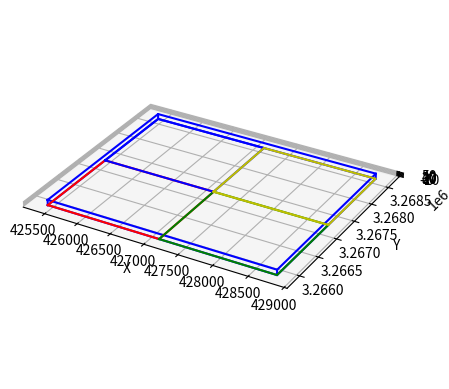

Source code (Python):
import matplotlib.pyplot as plt
from mpl_toolkits.mplot3d import Axes3D
import numpy as np

# 定义最小外接矩形顶点坐标
x_min, x_max = 425412.86, 428794.46
y_min, y_max = 3265875.98, 3268625.64
z_min, z_max = -18.35, 51.73

# 绘制图形
fig = plt.figure()
ax = fig.add_subplot(111, projection='3d')

# 设置坐标轴等比例缩放
ax.set_box_aspect([np.ptp([x_min, x_max]), np.ptp([y_min, y_max]), np.ptp([z_min, z_max])])

# 绘制最小外接矩形
ax.plot([x_min, x_max, x_max, x_min, x_min], [y_min, y_min, y_max, y_max, y_min], zs=z_min, color='b')  # 底面
ax.plot([x_min, x_max, x_max, x_min, x_min], [y_min, y_min, y_max, y_max, y_min], zs=z_max, color='b')  # 顶面
ax.plot([x_min, x_min], [y_min, y_min], [z_min, z_max], color='b')  # 垂直边1
ax.plot([x_max, x_max], [y_min, y_min], [z_min, z_max], color='b')  # 垂直边2
ax.plot([x_max, x_max], [y_max, y_max], [z_min, z_max], color='b')  # 垂直边3
ax.plot([x_min, x_min], [y_max, y_max], [z_min, z_max], color='b')  # 垂直边4

# 设置坐标轴标签
ax.set_xlabel('X')
ax.set_ylabel('Y')
ax.set_zlabel('Z')

# 定义四个矩形的坐标
#左下角顶点：右下角顶点：右上角顶点：左上角顶点：
rect1 = np.array([[425412.86, 3265875.98, -18.35],
                   [427103.66, 3265875.98, -18.35],
                   [427103.66, 3267250.81, 16.19],
                   [425412.86, 3267250.81, 16.19]])

rect2 = np.array([[427103.66, 3265875.98, -18.35],
                   [428794.46, 3265875.98, -18.35],
                   [428794.46, 3267250.81, 16.19],
                   [427103.66, 3267250.81, 16.19]])

rect3 = np.array([[425412.86, 3267250.81, -18.35],
                   [427103.66, 3267250.81, -18.35],
                   [427103.66, 3268625.64, 51.73],
                   [425412.86, 3268625.64, 51.73]])

rect4 = np.array([[427103.66, 3267250.81, -18.35],
                   [428794.46, 3267250.81, -18.35],
                   [428794.46, 3268625.64, 51.73],
                   [427103.66, 3268625.64, 51.73]])

# 绘制四个矩形外包围框，并使用不同颜色表示
ax.plot(rect1[[0,1,2,3,0],0], rect1[[0,1,2,3,0],1], zs=rect1[0,2], color='r')  # 红色
ax.plot(rect2[[0,1,2,3,0],0], rect2[[0,1,2,3,0],1], zs=rect2[0,2], color='g')  # 绿色
ax.plot(rect3[[0,1,2,3,0],0], rect3[[0,1,2,3,0],1], zs=rect3[0,2], color='b')  # 蓝色
ax.plot(rect4[[0,1,2,3,0],0], rect4[[0,1,2,3,0],1], zs=rect4[0,2], color='y')  # 黄色

# 显示图形
plt.show()

